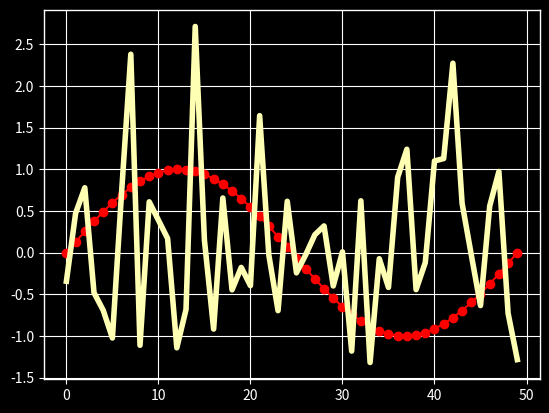

Reproduce this figure in Python.
%matplotlib inline

import numpy as np
import matplotlib.pyplot as plt
import matplotlib as mpl
plt.style.use('ggplot')
data = np.random.randn(50)

print(plt.style.available)

with plt.style.context('dark_background'):
    plt.plot(np.sin(np.linspace(0, 2 * np.pi)), 'r-o')
plt.show()

mpl.rcParams['lines.linewidth'] = 2
mpl.rcParams['lines.color'] = 'r'
plt.plot(data)

mpl.rc('lines', linewidth=4, color='g')
plt.plot(data)